Run: headless pygame with SDL's dummy video driver; simulated clock (each Clock.tick advances the game by its frame time, no real sleeping); random seed 0; keys injected as events and as key.get_pressed() state; no mouse input.
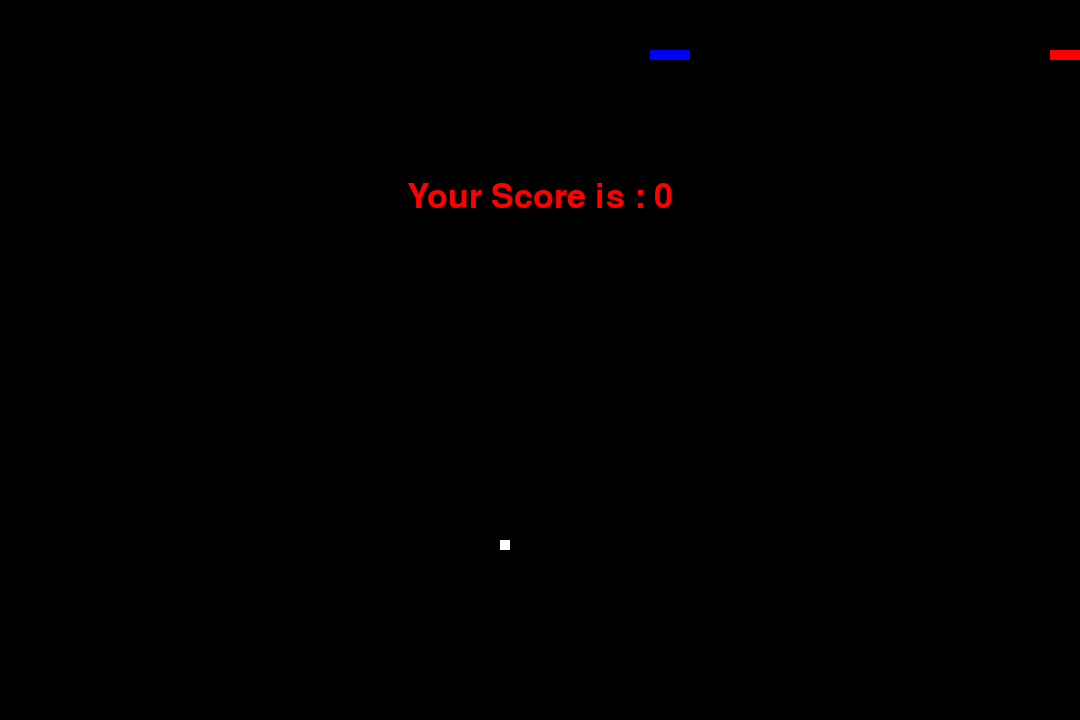
Frame 1 of 1 · flips 1–60 · no input (game ended)

The pygame program that drew these frames:


# importing libraries
import pygame
import time
import random
 
snake_speed = 15
 
# Window size
window_x = 1080
window_y = 720
 
# defining colors
black = pygame.Color(0, 0, 0)
white = pygame.Color(255, 255, 255)
red = pygame.Color(255, 0, 0)
green = pygame.Color(0, 255, 0)
blue = pygame.Color(0, 0, 255)
 
# Initialising pygame
pygame.init()
 
# Initialise game window
pygame.display.set_caption('GeeksforGeeks Snakes')
game_window = pygame.display.set_mode((window_x, window_y))
 
# FPS (frames per second) controller
fps = pygame.time.Clock()
 
# defining snake default position
snake_position = [100, 50]
snake_position2 = [500, 50]

 
# defining first 4 blocks of snake body
snake_body = [[100, 50],
              [90, 50],
              [80, 50],
              [70, 50]
              ]

snake_body2 = [[500, 50],
              [490, 50],
              [480, 50],
              [470, 50]
              ]
# fruit position
fruit_position = [random.randrange(1, (window_x//10)) * 10,
                  random.randrange(1, (window_y//10)) * 10]
 
fruit_spawn = True
 
# setting default snake direction towards
# right
direction = 'RIGHT'
change_to = direction

direction2 = 'RIGHT'
change_to2 = direction
 
# initial score
score = 0
score2 = 0


# displaying Score function
def show_score(choice, color, font, size, myscore, left):
   
    # creating font object score_font
    score_font = pygame.font.SysFont(font, size)
     
    # create the display surface object
    # score_surface
    score_surface = score_font.render('Score : ' + str(myscore), True, color)
     
    # create a rectangular object for the text
    # surface object
    score_rect = score_surface.get_rect()
    score_rect.left = left


    # displaying text
    game_window.blit(score_surface, score_rect)
 
# game over function
def game_over():
   
    # creating font object my_font
    my_font = pygame.font.SysFont('times new roman', 50)
     
    # creating a text surface on which text
    # will be drawn
    game_over_surface = my_font.render(
        'Your Score is : ' + str(score), True, red)
     
    # create a rectangular object for the text
    # surface object
    game_over_rect = game_over_surface.get_rect()
     
    # setting position of the text
    game_over_rect.midtop = (window_x/2, window_y/4)
     
    # blit will draw the text on screen
    game_window.blit(game_over_surface, game_over_rect)
    pygame.display.flip()
     
    # after 2 seconds we will quit the program
    time.sleep(2)
     
    # deactivating pygame library
    pygame.quit()
     
    # quit the program
    quit()
 
 
# Main Function
while True:
     
    # handling key events
    for event in pygame.event.get():
        if event.type == pygame.KEYDOWN:
            if event.key == pygame.K_UP:
                change_to = 'UP'
            if event.key == pygame.K_DOWN:
                change_to = 'DOWN'
            if event.key == pygame.K_LEFT:
                change_to = 'LEFT'
            if event.key == pygame.K_RIGHT:
                change_to = 'RIGHT'

            if event.key == pygame.K_z:
                change_to2 = 'UP'
            if event.key == pygame.K_s:
                change_to2 = 'DOWN'
            if event.key == pygame.K_q:
                change_to2 = 'LEFT'
            if event.key == pygame.K_d:
                change_to2 = 'RIGHT'
 
    # If two keys pressed simultaneously
    # we don't want snake to move into two
    # directions simultaneously
    if change_to == 'UP' and direction != 'DOWN':
        direction = 'UP'
    if change_to == 'DOWN' and direction != 'UP':
        direction = 'DOWN'
    if change_to == 'LEFT' and direction != 'RIGHT':
        direction = 'LEFT'
    if change_to == 'RIGHT' and direction != 'LEFT':
        direction = 'RIGHT'

    if change_to2 == 'UP' and direction2 != 'DOWN':
        direction2 = 'UP'
    if change_to2 == 'DOWN' and direction2 != 'UP':
        direction2 = 'DOWN'
    if change_to2 == 'LEFT' and direction2 != 'RIGHT':
        direction2 = 'LEFT'
    if change_to2 == 'RIGHT' and direction2 != 'LEFT':
        direction2 = 'RIGHT'
 
    # Moving the snake
    if direction == 'UP':
        snake_position[1] -= 10
    if direction == 'DOWN':
        snake_position[1] += 10
    if direction == 'LEFT':
        snake_position[0] -= 10
    if direction == 'RIGHT':
        snake_position[0] += 10

    # Moving the snake
    if direction2 == 'UP':
        snake_position2[1] -= 10
    if direction2 == 'DOWN':
        snake_position2[1] += 10
    if direction2 == 'LEFT':
        snake_position2[0] -= 10
    if direction2 == 'RIGHT':
        snake_position2[0] += 10
 
    # Snake body growing mechanism
    # if fruits and snakes collide then scores
    # will be incremented by 10
    snake_body.insert(0, list(snake_position))
    snake_body2.insert(0, list(snake_position2))
    if snake_position[0] == fruit_position[0] and snake_position[1] == fruit_position[1]:
        score += 10
        fruit_spawn = False
    else:
        snake_body.pop()
         
    if snake_position2[0] == fruit_position[0] and snake_position2[1] == fruit_position[1]:
        score2 += 10
        fruit_spawn = False
    else:
        snake_body2.pop()


    if not fruit_spawn:
        fruit_position = [random.randrange(1, (window_x//10)) * 10,
                          random.randrange(1, (window_y//10)) * 10]
         
    fruit_spawn = True
    game_window.fill(black)
     
    for pos in snake_body:
        pygame.draw.rect(game_window, blue,
                         pygame.Rect(pos[0], pos[1], 10, 10))

    for pos in snake_body2:
        pygame.draw.rect(game_window, red,
                         pygame.Rect(pos[0], pos[1], 10, 10)) 
    pygame.draw.rect(game_window, white, pygame.Rect(
        fruit_position[0], fruit_position[1], 10, 10))
 
    # Game Over conditions
    if snake_position[0] < 0 or snake_position[0] > window_x-10:
        game_over()
    if snake_position[1] < 0 or snake_position[1] > window_y-10:
        game_over()

    if snake_position2[0] < 0 or snake_position2[0] > window_x-10:
        game_over()
    if snake_position2[1] < 0 or snake_position2[1] > window_y-10:
        game_over()
 
    # Touching the snake body
    for block in snake_body[1:]:
        if snake_position[0] == block[0] and snake_position[1] == block[1]:
            game_over()

    for block in snake_body2[1:]:
        if snake_position2[0] == block[0] and snake_position2[1] == block[1]:
            game_over()
 
    # displaying score countinuously
    show_score(1, blue, 'times new roman', 20, score, 0)
    show_score(1, red, 'times new roman', 20, score2, 100)

    # Refresh game screen
    pygame.display.update()
 
    # Frame Per Second /Refresh Rate
    fps.tick(snake_speed)
